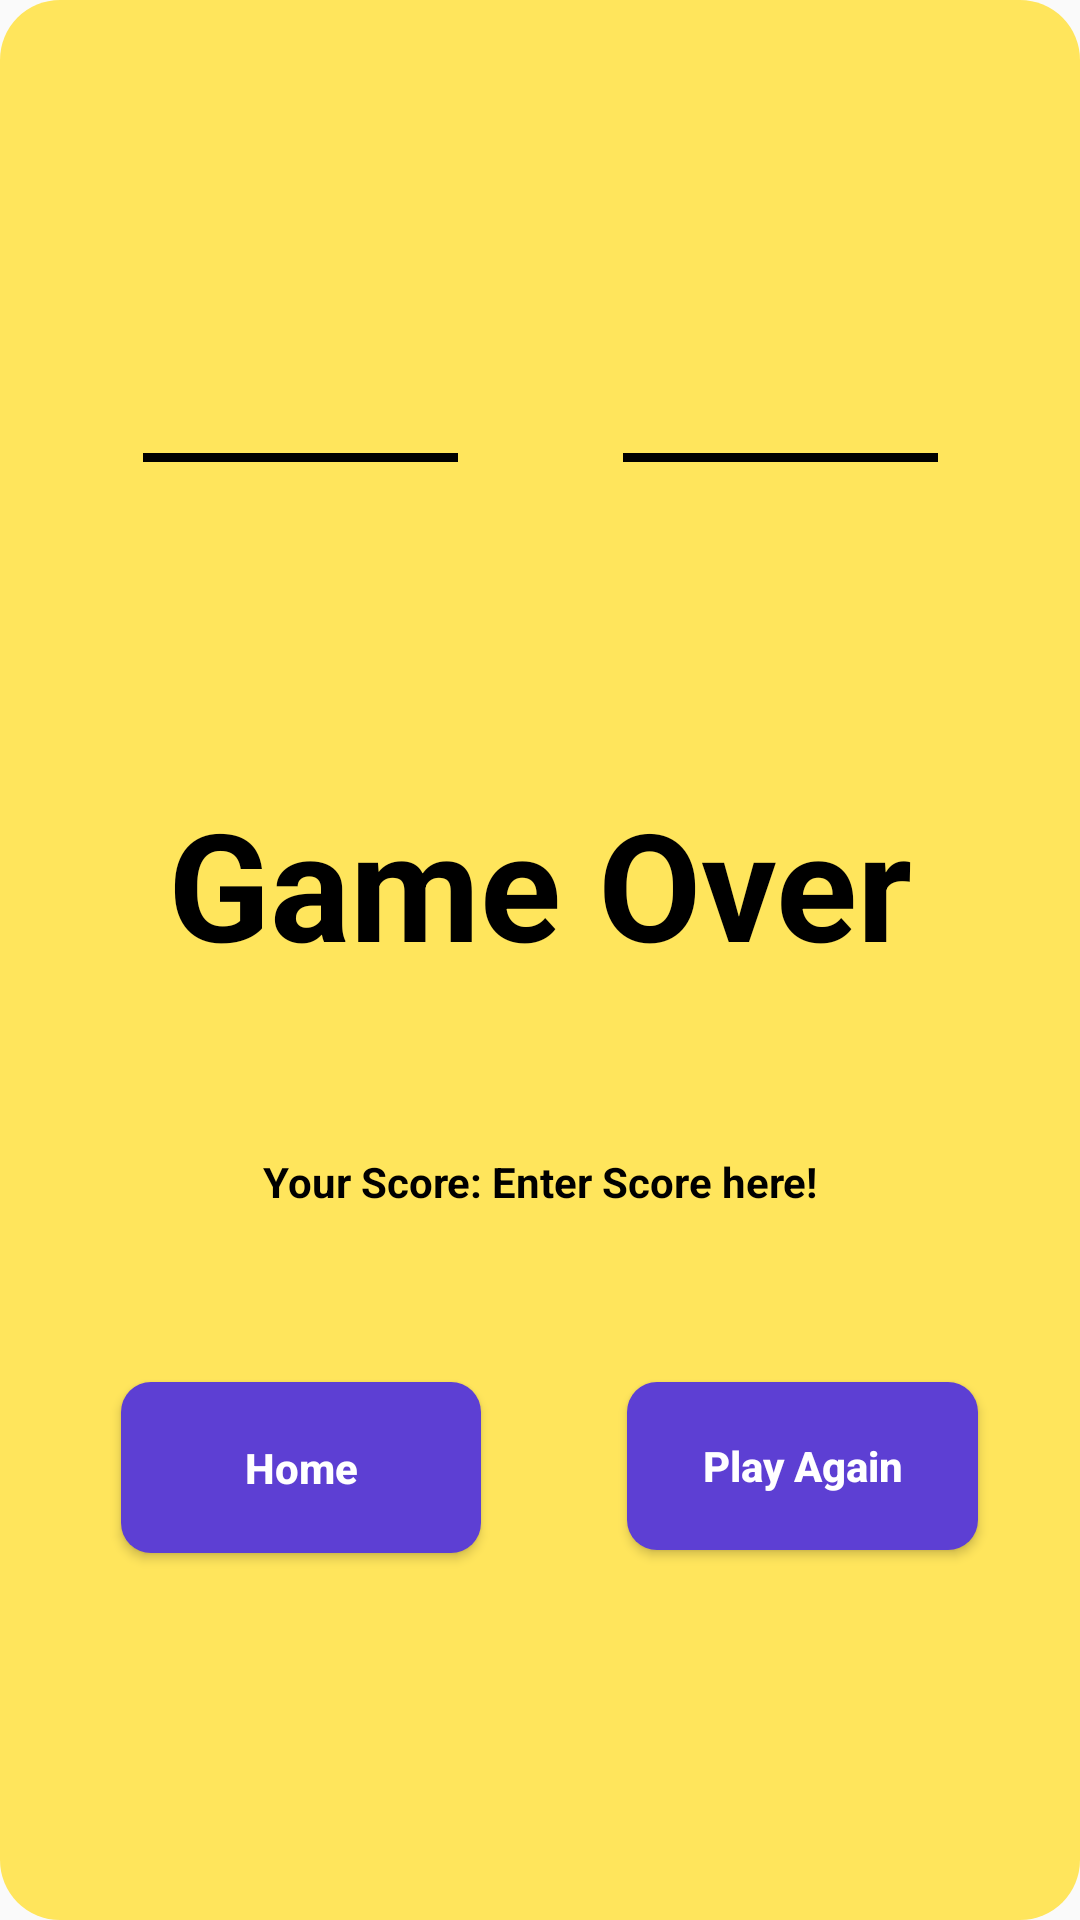

Write the Android layout XML for this screen, with the resource values it uses.
<!-- AndroidManifest.xml: application theme Theme.AppDevWordJumbleTask1ReRough -->
<!-- res/layout/checkwondialoglayout_ma2.xml -->
<?xml version="1.0" encoding="utf-8"?>
<androidx.constraintlayout.widget.ConstraintLayout xmlns:android="http://schemas.android.com/apk/res/android"
    xmlns:app="http://schemas.android.com/apk/res-auto"
    xmlns:tools="http://schemas.android.com/tools"
    android:layout_width="350dp"
    android:layout_height="250dp"
    android:layout_gravity="center"
    android:background="@drawable/checkwondialogbgyellow_ma2">

    <LinearLayout
        android:id="@+id/linearlayout_crown_lines"
        android:layout_width="305dp"
        android:layout_height="47dp"
        android:gravity="center_horizontal"
        android:orientation="horizontal"
        app:layout_constraintBottom_toTopOf="@+id/gameOverTitleTextViewOnDialog"
        app:layout_constraintEnd_toEndOf="parent"
        app:layout_constraintStart_toStartOf="parent"
        app:layout_constraintTop_toTopOf="parent">

        <View
            android:layout_width="100dp"
            android:layout_height="3dp"
            android:layout_gravity="bottom"
            android:layout_marginStart="20dp"
            android:layout_weight="10"
            android:background="@color/black" />

        <ImageView
            android:id="@+id/ic_crown_maiv"
            android:layout_width="50dp"
            android:layout_height="50dp"
            android:layout_gravity="bottom"
            android:layout_weight="10"
            android:contentDescription="@string/todo"
            android:outlineAmbientShadowColor="@color/black"
            android:src="@mipmap/ic_crown_dialog_ma2" />

        <View
            android:layout_width="100dp"
            android:layout_height="3dp"
            android:layout_gravity="bottom"
            android:layout_marginTop="80dp"
            android:layout_marginEnd="20dp"
            android:layout_weight="10"
            android:background="@color/black" />

        <androidx.constraintlayout.widget.Guideline
            android:id="@+id/guideline11"
            android:layout_width="wrap_content"
            android:layout_height="wrap_content"
            android:layout_weight="10"
            android:orientation="horizontal" />

    </LinearLayout>

    <TextView
        android:id="@+id/gameOverTitleTextViewOnDialog"
        android:layout_width="match_parent"
        android:layout_height="wrap_content"
        android:text="Game Over"
        android:textAlignment="center"
        android:textAllCaps="false"
        android:textColor="@color/black"
        android:textSize="50sp"
        android:textStyle="bold"
        app:layout_constraintBottom_toTopOf="@+id/guideline9"
        app:layout_constraintEnd_toEndOf="parent"
        app:layout_constraintHorizontal_bias="0.0"
        app:layout_constraintStart_toStartOf="parent"
        app:layout_constraintTop_toTopOf="@+id/guideline12" />

    <TextView
        android:id="@+id/highScoreTextViewOnDialog"
        android:layout_width="match_parent"
        android:layout_height="wrap_content"
        android:gravity="center"
        android:text="Your Score: Enter Score here!"
        android:textColor="@color/black"
        android:textStyle="bold"
        app:layout_constraintBottom_toTopOf="@+id/guideline10"
        app:layout_constraintTop_toBottomOf="@+id/gameOverTitleTextViewOnDialog"
        app:layout_constraintVertical_bias="0.496"
        tools:layout_editor_absoluteX="0dp" />

    <Button
        android:id="@+id/homeBtnOverDialog_ma2"
        android:layout_width="120dp"
        android:layout_height="57dp"
        android:layout_gravity="center"
        android:layout_marginBottom="52dp"
        android:background="@drawable/blue_okaybtnbg_cluedialog_ma2"
        android:text="Home"
        android:textAllCaps="false"
        android:textColor="@color/white"
        android:textSize="14sp"
        android:textStyle="bold"
        app:layout_constraintBottom_toBottomOf="parent"
        app:layout_constraintEnd_toEndOf="parent"
        app:layout_constraintHorizontal_bias="0.168"
        app:layout_constraintStart_toStartOf="parent"
        app:layout_constraintTop_toTopOf="@+id/guideline10"
        app:layout_constraintVertical_bias="0.0" />

    <Button
        android:id="@+id/playAgainBtnOverDialog_ma2"
        android:layout_width="117dp"
        android:layout_height="56dp"
        android:layout_gravity="center"
        android:layout_marginBottom="52dp"
        android:background="@drawable/blue_okaybtnbg_cluedialog_ma2"
        android:text="Play Again"
        android:textAllCaps="false"
        android:textColor="@color/white"
        android:textSize="14sp"
        android:textStyle="bold"
        app:layout_constraintBottom_toBottomOf="parent"
        app:layout_constraintEnd_toEndOf="parent"
        app:layout_constraintHorizontal_bias="0.86"
        app:layout_constraintStart_toStartOf="parent"
        app:layout_constraintTop_toTopOf="@+id/guideline10"
        app:layout_constraintVertical_bias="0.0" />

    <androidx.constraintlayout.widget.Guideline
        android:id="@+id/guideline9"
        android:layout_width="wrap_content"
        android:layout_height="wrap_content"
        android:orientation="horizontal"
        app:layout_constraintGuide_percent="0.62" />

    <androidx.constraintlayout.widget.Guideline
        android:id="@+id/guideline10"
        android:layout_width="wrap_content"
        android:layout_height="wrap_content"
        android:orientation="horizontal"
        app:layout_constraintGuide_percent="0.72" />

    <androidx.constraintlayout.widget.Guideline
        android:id="@+id/guideline12"
        android:layout_width="wrap_content"
        android:layout_height="wrap_content"
        android:orientation="horizontal"
        app:layout_constraintGuide_percent="0.3" />

</androidx.constraintlayout.widget.ConstraintLayout>
<!-- resources referenced by this layout -->
<resources>
  <color name="black">#FF000000</color>
  <color name="white">#FFFFFFFF</color>
  <!-- drawable blue_okaybtnbg_cluedialog_ma2 (drawable) -->
  <?xml version="1.0" encoding="utf-8"?>
  <selector xmlns:android="http://schemas.android.com/apk/res/android">
      <item>
          <shape>
              <solid android:color="#5d3fd3" />
              <corners android:radius="10dp" />
          </shape>
      </item>
  </selector>
  <!-- drawable checkwondialogbgyellow_ma2 (drawable) -->
  <?xml version="1.0" encoding="utf-8"?>
  <selector xmlns:android="http://schemas.android.com/apk/res/android">
      <item>
          <shape>
              <solid android:color="#ffe55c" />
              <corners android:radius="20dp" />
          </shape>
      </item>
  </selector>
  <string name="todo">TODO</string>
  <style name="Theme.AppDevWordJumbleTask1ReRough" parent="Theme.AppCompat.DayNight.DarkActionBar">
          
          <item name="colorPrimary">@color/purple_500</item>
          <item name="colorPrimaryVariant">@color/purple_700</item>
          <item name="colorOnPrimary">@color/white</item>
          
          <item name="colorSecondary">@color/teal_200</item>
          <item name="colorSecondaryVariant">@color/teal_700</item>
          <item name="colorOnSecondary">@color/black</item>
          
          <item name="android:statusBarColor">?attr/colorPrimaryVariant</item>
          
      </style>
  <color name="purple_500">#FF6200EE</color>
  <color name="purple_700">#FF3700B3</color>
  <color name="teal_200">#FF03DAC5</color>
  <color name="teal_700">#FF018786</color>
</resources>
